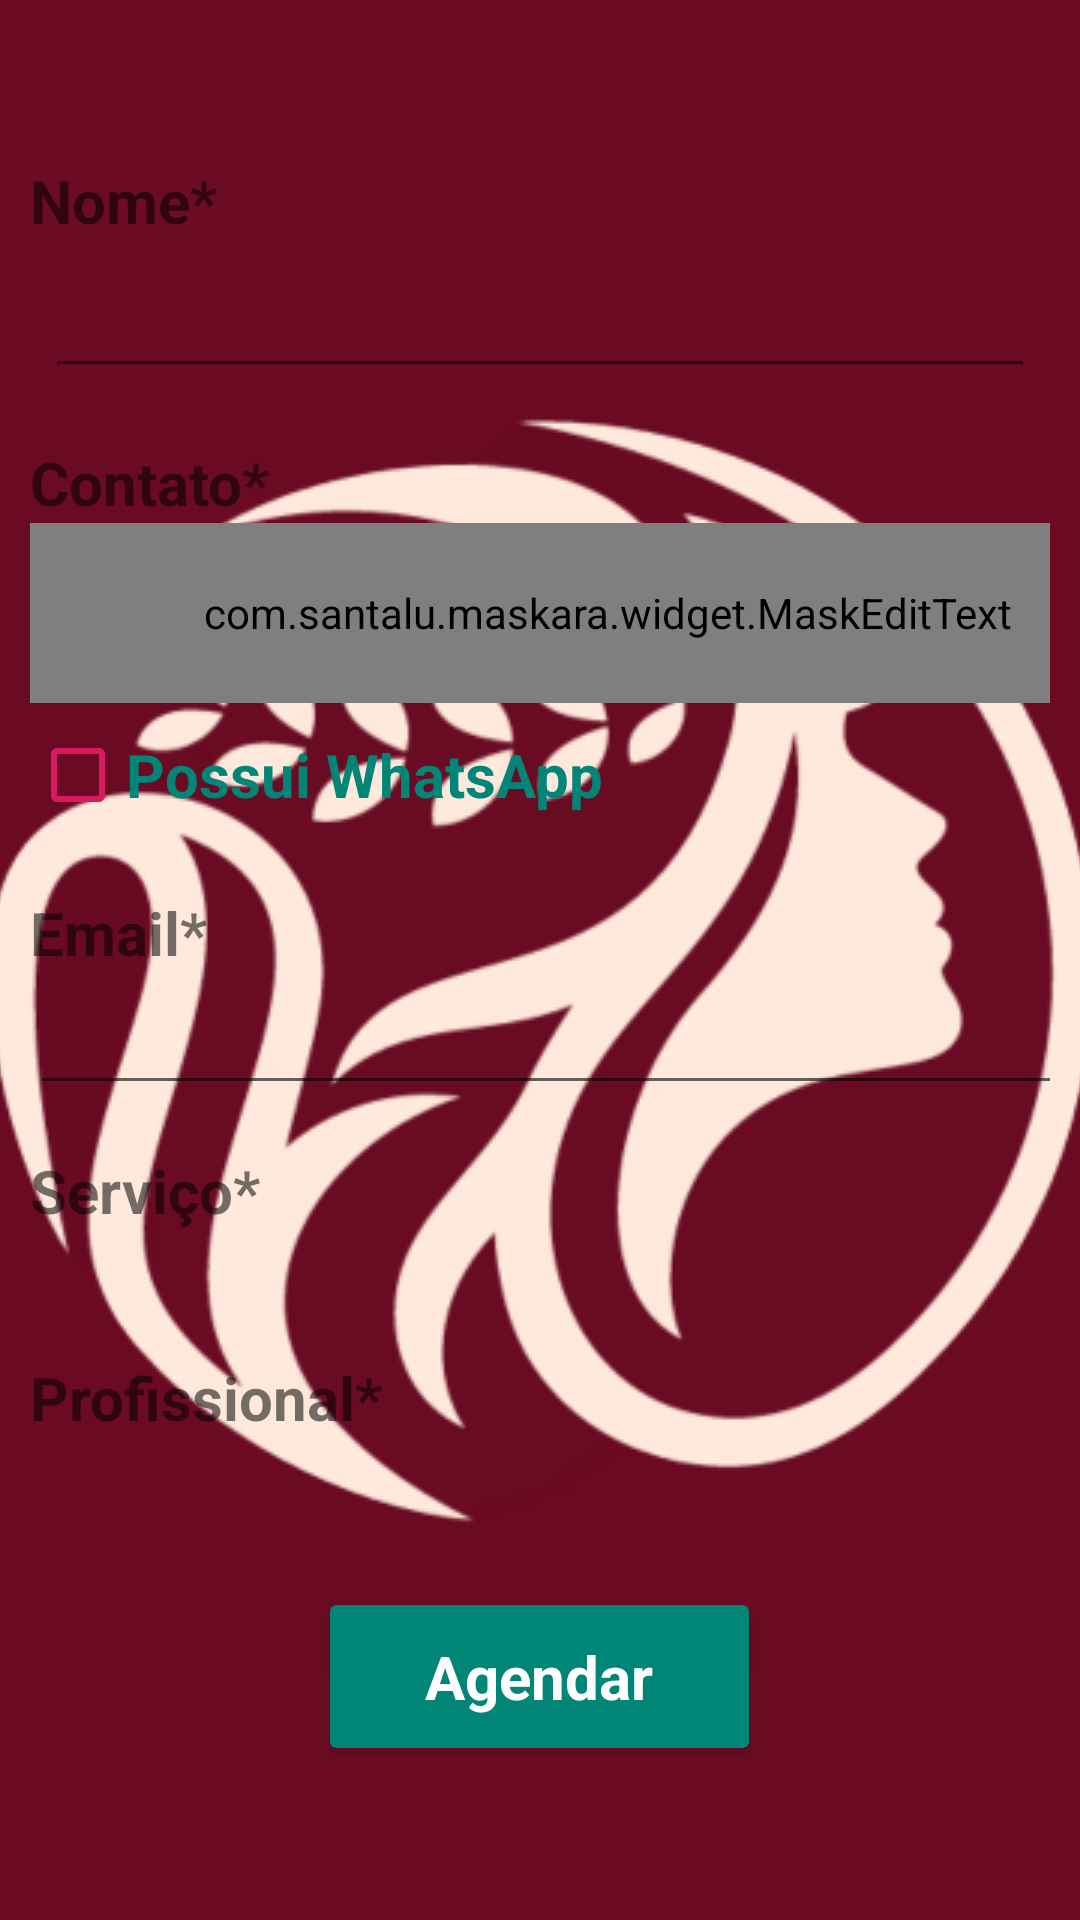

Produce the Android XML layout that renders to this screen, including the resource entries it uses.
<!-- AndroidManifest.xml: application theme Theme.BeautyPlannerPro -->
<!-- res/layout/activity_agendamento_servico.xml -->
<?xml version="1.0" encoding="utf-8"?>
<LinearLayout xmlns:android="http://schemas.android.com/apk/res/android"
    xmlns:app="http://schemas.android.com/apk/res-auto"
    xmlns:tools="http://schemas.android.com/tools"
    android:layout_width="match_parent"
    android:layout_height="match_parent"
    android:orientation="vertical"

    android:layout_gravity="center"
    android:gravity="center"
    tools:context=".activity.AgendamentoServicoActivity">


    <ScrollView
        android:layout_width="match_parent"
        android:layout_height="wrap_content">


        <LinearLayout
            android:layout_width="match_parent"
            android:layout_height="match_parent"
            android:orientation="vertical"
            android:padding="10dp"
            >

    <TextView
        android:layout_width="wrap_content"
        android:layout_height="wrap_content"
        android:text="Nome* "
        android:textSize="20sp"
        android:textStyle="bold"/>


    <EditText
        android:id="@+id/editText_AgendamentoServico_Nome"
        android:layout_width="match_parent"
        android:layout_height="wrap_content"
        android:layout_margin="5dp"
        android:textSize="20sp"/>


    <TextView

        android:layout_width="wrap_content"
        android:layout_height="wrap_content"
        android:layout_marginTop="13dp"
        android:text="Contato* "
        android:textSize="20sp"
        android:textStyle="bold"/>


            

            <com.santalu.maskara.widget.MaskEditText
                android:id="@+id/textView_AgendamentoServico_Numero"
                android:layout_width="385dp"
                android:layout_height="60dp"
                android:padding="5dp"
                android:textSize="20sp"
                android:textStyle="bold"
                android:inputType="number"
                app:mask="+55___________"
                app:maskCharacter="_"
                app:maskStyle="completable" />






            <CheckBox
        android:id="@+id/checkbox_AgendamentoServico_WhatsApp"
        android:layout_width="wrap_content"
        android:layout_height="wrap_content"
        android:text="Possui WhatsApp"
        android:textSize="20sp"
        android:textStyle="bold"
        android:textColor="@color/colorPrimary"
        android:buttonTint="@color/colorAccent"/>


    <TextView
        android:layout_width="wrap_content"
        android:layout_height="wrap_content"
        android:layout_marginTop="15dp"
        android:text="Email* "
        android:textSize="20sp"
        android:textStyle="bold"/>

            <EditText
                android:id="@+id/editText_AgendamentoServico_Email"
                android:layout_width="392dp"
                android:layout_height="wrap_content"
                android:inputType="textWebEmailAddress"
                android:textSize="20sp"
                android:textStyle="bold" />


    <TextView
        android:layout_width="wrap_content"
        android:layout_height="wrap_content"
        android:layout_marginTop="15dp"
        android:text="Serviço* "
        android:textSize="20sp"
        android:textStyle="bold"/>
            <TextView
                android:id="@+id/editText_Servico"
                android:layout_width="392dp"
                android:layout_height="wrap_content"
                android:textSize="20sp"
                android:textStyle="bold" />
        <TextView
                android:layout_width="wrap_content"
                android:layout_height="wrap_content"
                android:layout_marginTop="15dp"
                android:text="Profissional* "
                android:textSize="20sp"
                android:textStyle="bold"/>
            <TextView
                android:id="@+id/editText_Funcionario"
                android:layout_width="392dp"
                android:layout_height="wrap_content"
                android:textSize="20sp"
                android:textStyle="bold" />



    


    <androidx.cardview.widget.CardView
        android:id="@+id/cardView_AgendamentoServico_Agendar"
        android:layout_width="145dp"
        android:layout_height="55dp"
        android:layout_gravity="center"
        android:layout_marginTop="25dp"
        android:background="@color/colorPrimary"
        app:cardBackgroundColor="@color/colorPrimary"
        app:cardCornerRadius="2dp"
        app:cardElevation="2dp"
        app:cardUseCompatPadding="true"
        android:foreground="?attr/selectableItemBackground">


        <TextView
            android:layout_width="match_parent"
            android:layout_height="wrap_content"
            android:layout_gravity="center"
            android:gravity="center"
            android:text="Agendar"
            android:textColor="@color/white"
            android:textSize="20sp"
            android:textStyle="bold"/>




    </androidx.cardview.widget.CardView>

        </LinearLayout>

    </ScrollView>

</LinearLayout>
<!-- resources referenced by this layout -->
<resources>
  <color name="colorAccent">#D81B60</color>
  <color name="colorPrimary">#008577</color>
  <color name="white">#FFFFFFFF</color>
  <style name="Theme.BeautyPlannerPro" parent="Theme.MaterialComponents.DayNight.DarkActionBar">
          
          <item name="colorPrimary">@color/purple_500</item>
          <item name="colorPrimaryVariant">@color/purple_700</item>
          <item name="colorOnPrimary">@color/white</item>
          
          <item name="colorSecondary">@color/teal_200</item>
          <item name="colorSecondaryVariant">@color/teal_700</item>
          <item name="colorOnSecondary">@color/black</item>
          
          <item name="android:statusBarColor">?attr/colorPrimaryVariant</item>
          
  
          <item name="android:windowBackground">@drawable/splashsplash</item>
          <item name="android:windowFullscreen">true</item>
      </style>
  <color name="purple_500">#FF6200EE</color>
  <color name="purple_700">#FF3700B3</color>
  <color name="teal_200">#FF03DAC5</color>
  <color name="teal_700">#FF018786</color>
  <color name="black">#FF000000</color>
  <!-- drawable splashsplash (drawable) -->
  <?xml version="1.0" encoding="utf-8"?>
  <layer-list xmlns:android="http://schemas.android.com/apk/res/android">
      <item>  
          <color android:color="@color/roxinho" />
      </item>
      <item>
          
          <bitmap
              android:gravity="center"
              android:src="@drawable/playstoreicon"
  
              />
      </item>
  </layer-list>
  <color name="roxinho">#6C0C24</color>
  <!-- drawable playstoreicon: png bitmap (drawable, 75011 bytes) -->
</resources>
